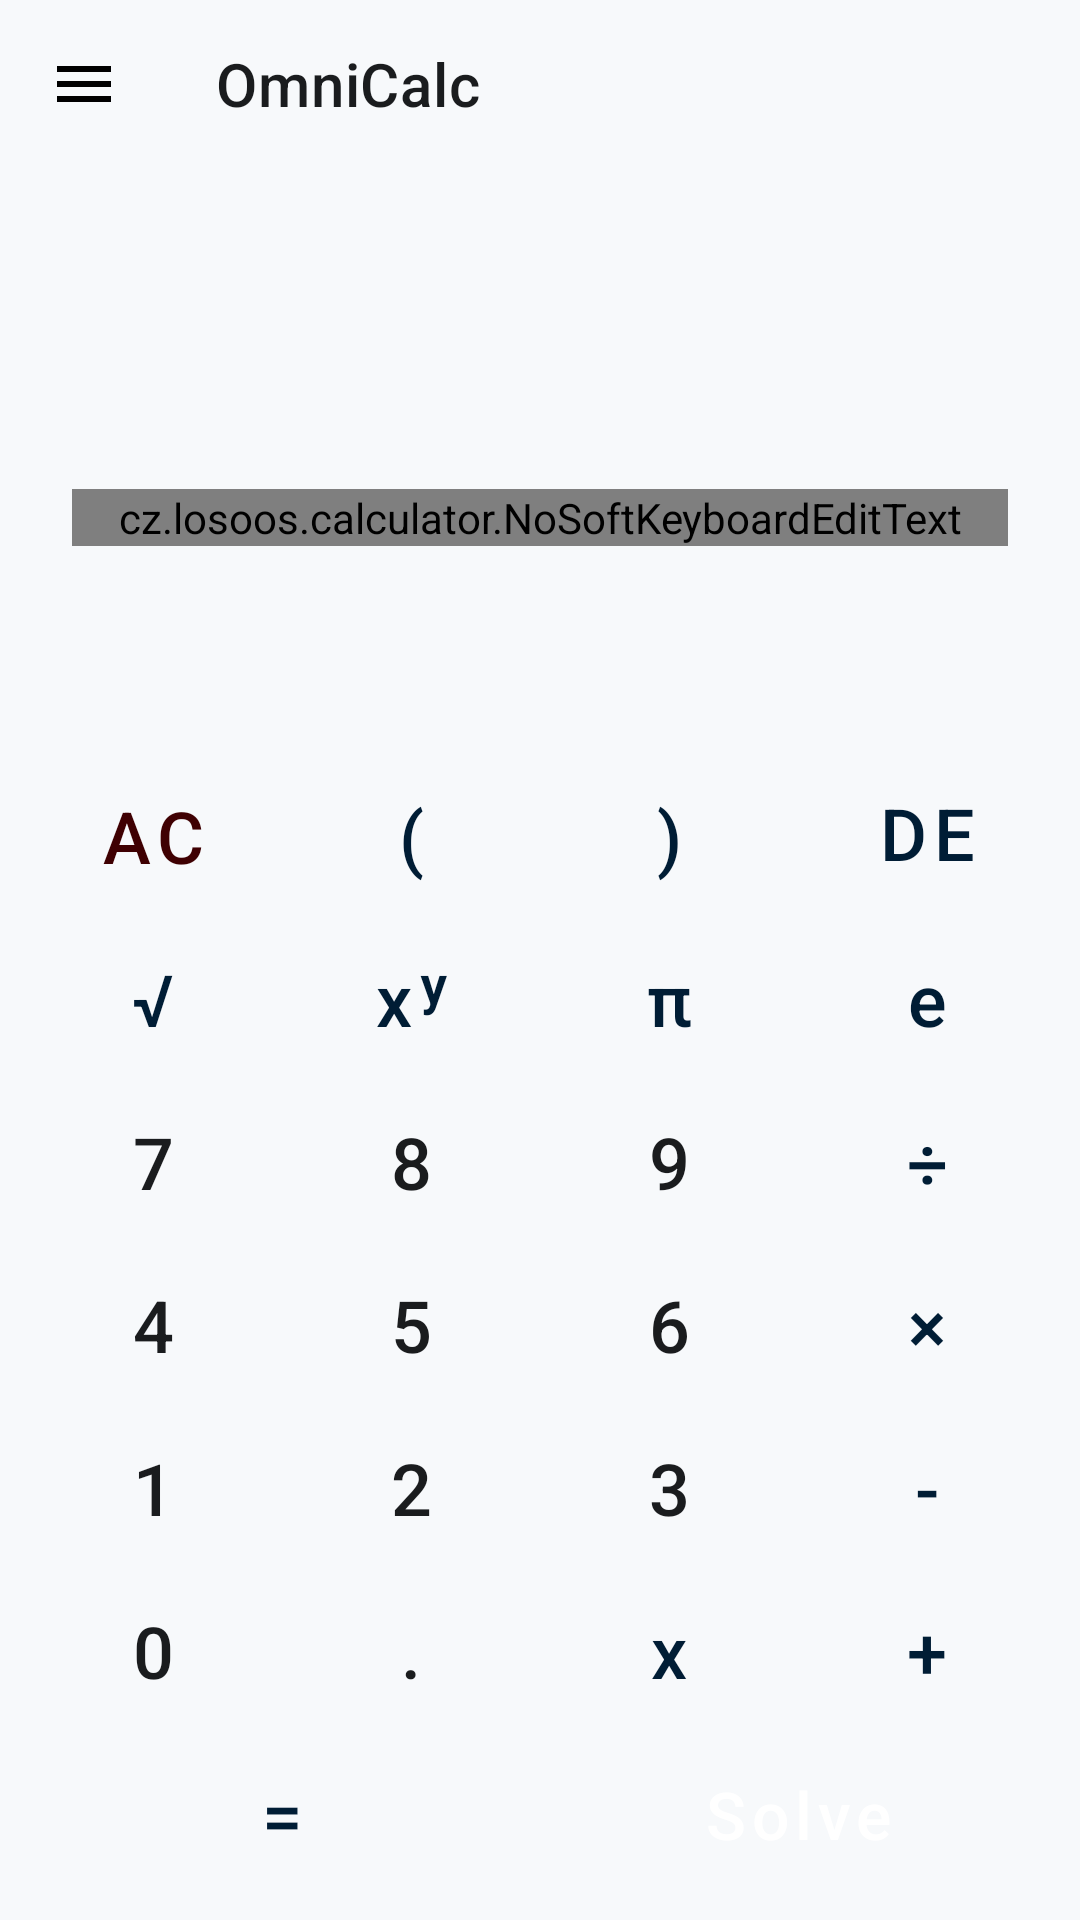

Android layout source for this screen:
<!-- AndroidManifest.xml: application theme Theme.MyApplication -->
<!-- res/layout/activity_main.xml -->
<?xml version="1.0" encoding="utf-8"?>
<androidx.drawerlayout.widget.DrawerLayout xmlns:android="http://schemas.android.com/apk/res/android"
    xmlns:app="http://schemas.android.com/apk/res-auto"
    android:id="@+id/drawerLayout"
    android:layout_width="match_parent"
    android:layout_height="match_parent"
    android:background="@color/calc_background">

    <androidx.constraintlayout.widget.ConstraintLayout
        android:layout_width="match_parent"
        android:layout_height="match_parent">

        <com.google.android.material.appbar.MaterialToolbar
            android:id="@+id/toolbar"
            android:layout_width="match_parent"
            android:layout_height="wrap_content"
            android:minHeight="?attr/actionBarSize"
            android:fitsSystemWindows="true"
            app:navigationIcon="@drawable/ic_menu"
            app:title="@string/app_name"
            app:titleTextColor="@color/calc_display_text"
            app:layout_constraintTop_toTopOf="parent" />

        
        <LinearLayout
            android:id="@+id/displayArea"
            android:layout_width="match_parent"
            android:layout_height="0dp"
            android:orientation="vertical"
            android:paddingHorizontal="24dp"
            android:paddingVertical="16dp"
            android:gravity="bottom|end"
            app:layout_constraintBottom_toTopOf="@+id/guideline"
            app:layout_constraintTop_toBottomOf="@id/toolbar">

            <cz.losoos.calculator.NoSoftKeyboardEditText
                android:id="@+id/equationInput"
                android:layout_width="match_parent"
                android:layout_height="wrap_content"
                android:background="@null"
                android:gravity="end"
                android:hint="@string/hint_input"
                android:inputType="text"
                android:maxLines="2"
                android:textColor="@color/calc_display_text"
                android:textSize="56sp"
                android:letterSpacing="-0.02" />

            <TextView
                android:id="@+id/resultText"
                android:layout_width="wrap_content"
                android:layout_height="wrap_content"
                android:layout_marginTop="8dp"
                android:text=""
                android:textColor="@color/calc_text_secondary"
                android:textSize="28sp" />
        </LinearLayout>

        <androidx.constraintlayout.widget.Guideline
            android:id="@+id/guideline"
            android:layout_width="wrap_content"
            android:layout_height="wrap_content"
            android:orientation="horizontal"
            app:layout_constraintGuide_percent="0.38" />

        <HorizontalScrollView
            android:id="@+id/letterBar"
            android:layout_width="match_parent"
            android:layout_height="wrap_content"
            android:background="@color/calc_btn_op_bg"
            android:visibility="gone"
            android:padding="4dp"
            app:layout_constraintBottom_toTopOf="@+id/keyboardArea">

            <LinearLayout
                android:id="@+id/letterContainer"
                android:layout_width="wrap_content"
                android:layout_height="wrap_content"
                android:orientation="horizontal" />
        </HorizontalScrollView>

        <LinearLayout
            android:id="@+id/keyboardArea"
            android:layout_width="match_parent"
            android:layout_height="0dp"
            android:orientation="vertical"
            android:padding="8dp"
            app:layout_constraintBottom_toBottomOf="parent"
            app:layout_constraintTop_toBottomOf="@id/guideline">

            <LinearLayout style="@style/CalcRow">
                <Button style="@style/CalcButton.Delete" android:text="AC" android:onClick="onClearClick" />
                <Button style="@style/CalcButton.Accent" android:text="(" android:onClick="onKeyClick" />
                <Button style="@style/CalcButton.Accent" android:text=")" android:onClick="onKeyClick" />
                <Button style="@style/CalcButton.Operator" android:text="DEL" android:onClick="onDeleteClick" />
            </LinearLayout>

            <LinearLayout style="@style/CalcRow">
                <Button style="@style/CalcButton.Accent" android:text="√" android:onClick="onKeyClick" />
                <Button style="@style/CalcButton.Accent" android:text="xʸ" android:onClick="onKeyClick" />
                <Button style="@style/CalcButton.Accent" android:text="π" android:onClick="onKeyClick" />
                <Button style="@style/CalcButton.Accent" android:text="e" android:onClick="onKeyClick" />
            </LinearLayout>

            <LinearLayout style="@style/CalcRow">
                <Button style="@style/CalcButton" android:text="7" android:onClick="onKeyClick" />
                <Button style="@style/CalcButton" android:text="8" android:onClick="onKeyClick" />
                <Button style="@style/CalcButton" android:text="9" android:onClick="onKeyClick" />
                <Button style="@style/CalcButton.Operator" android:text="÷" android:onClick="onKeyClick" />
            </LinearLayout>

            <LinearLayout style="@style/CalcRow">
                <Button style="@style/CalcButton" android:text="4" android:onClick="onKeyClick" />
                <Button style="@style/CalcButton" android:text="5" android:onClick="onKeyClick" />
                <Button style="@style/CalcButton" android:text="6" android:onClick="onKeyClick" />
                <Button style="@style/CalcButton.Operator" android:text="×" android:onClick="onKeyClick" />
            </LinearLayout>

            <LinearLayout style="@style/CalcRow">
                <Button style="@style/CalcButton" android:text="1" android:onClick="onKeyClick" />
                <Button style="@style/CalcButton" android:text="2" android:onClick="onKeyClick" />
                <Button style="@style/CalcButton" android:text="3" android:onClick="onKeyClick" />
                <Button style="@style/CalcButton.Operator" android:text="-" android:onClick="onKeyClick" />
            </LinearLayout>

            <LinearLayout style="@style/CalcRow">
                <Button style="@style/CalcButton" android:text="0" android:onClick="onKeyClick" />
                <Button android:id="@+id/decimalButton" style="@style/CalcButton" android:text="." android:onClick="onKeyClick" />
                <Button android:id="@+id/btnVariableX" style="@style/CalcButton.Operator" android:text="x" android:onClick="onKeyClick" />
                <Button style="@style/CalcButton.Operator" android:text="+" android:onClick="onKeyClick" />
            </LinearLayout>

            <LinearLayout style="@style/CalcRow">
                <Button style="@style/CalcButton.Operator" android:text="=" android:onClick="onKeyClick" />
                <Button android:id="@+id/solveButton" style="@style/CalcButton.Equal" android:text="@string/solve" />
            </LinearLayout>
        </LinearLayout>
    </androidx.constraintlayout.widget.ConstraintLayout>

    <com.google.android.material.navigation.NavigationView
        android:id="@+id/navigationView"
        android:layout_width="wrap_content"
        android:layout_height="match_parent"
        android:layout_gravity="start"
        android:fitsSystemWindows="true"
        app:menu="@menu/drawer_menu"
        app:headerLayout="@layout/nav_header"
        android:background="@color/calc_background" />

</androidx.drawerlayout.widget.DrawerLayout>
<!-- res/layout/nav_header.xml (included above) -->
<?xml version="1.0" encoding="utf-8"?>
<LinearLayout xmlns:android="http://schemas.android.com/apk/res/android"
    android:layout_width="match_parent"
    android:layout_height="160dp"
    android:background="@color/calc_btn_accent_bg"
    android:gravity="bottom"
    android:orientation="vertical"
    android:padding="16dp"
    android:theme="@style/ThemeOverlay.AppCompat.Dark">

    <TextView
        android:layout_width="wrap_content"
        android:layout_height="wrap_content"
        android:text="Calculator Tools"
        android:textAppearance="@style/TextAppearance.AppCompat.Body1"
        android:textSize="24sp"
        android:textStyle="bold" />

    <TextView
        android:layout_width="wrap_content"
        android:layout_height="wrap_content"
        android:text="Scientific &amp; Currency" />
</LinearLayout>
<!-- resources referenced by this layout -->
<resources>
  <color name="calc_background">#F7F9FB</color>
  <color name="calc_btn_accent_bg">#D3E4FF</color>
  <color name="calc_btn_op_bg">#E2E2E6</color>
  <color name="calc_display_text">#1A1C1E</color>
  <color name="calc_text_secondary">#42474E</color>
  <!-- drawable ic_menu (drawable) -->
  <vector xmlns:android="http://schemas.android.com/apk/res/android"
      android:width="24dp"
      android:height="24dp"
      android:viewportWidth="24"
      android:viewportHeight="24">
      <path
          android:fillColor="#FF000000"
          android:pathData="M3,18h18v-2H3V18zM3,13h18v-2H3V13zM3,6v2h18V6H3z" />
  </vector>
  <string name="app_name">OmniCalc</string>
  <string name="hint_input">Enter equations (e.g. x+y=10; x-y=2)</string>
  <string name="solve">Solve</string>
  <style name="CalcButton" parent="Widget.MaterialComponents.Button.UnelevatedButton">
          <item name="android:layout_width">0dp</item>
          <item name="android:layout_height">match_parent</item>
          <item name="android:layout_weight">1</item>
          <item name="android:layout_margin">6dp</item>
          <item name="android:insetTop">0dp</item>
          <item name="android:insetBottom">0dp</item>
          <item name="android:textSize">24sp</item>
          <item name="android:textColor">@color/calc_btn_num_text</item>
          <item name="android:textAllCaps">false</item>
          <item name="backgroundTint">@color/calc_btn_num_bg</item>
          <item name="shapeAppearanceOverlay">@style/ShapeAppearance.Calc.Button</item>
      </style>
  <style name="CalcButton.Accent">
          <item name="backgroundTint">@color/calc_btn_accent_bg</item>
          <item name="android:textColor">@color/calc_btn_accent_text</item>
      </style>
  <style name="CalcButton.Delete">
          <item name="backgroundTint">@color/calc_btn_del_bg</item>
          <item name="android:textColor">@color/calc_btn_del_text</item>
      </style>
  <style name="CalcButton.Equal">
          <item name="backgroundTint">@color/calc_btn_eq_bg</item>
          <item name="android:textColor">@color/calc_btn_eq_text</item>
          <item name="android:textSize">22sp</item>
      </style>
  <style name="CalcButton.Operator">
          <item name="backgroundTint">@color/calc_btn_op_bg</item>
          <item name="android:textColor">@color/calc_btn_op_text</item>
      </style>
  <style name="CalcRow">
          <item name="android:layout_width">match_parent</item>
          <item name="android:layout_height">0dp</item>
          <item name="android:layout_weight">1</item>
          <item name="android:orientation">horizontal</item>
      </style>
  <style name="Theme.MyApplication" parent="Theme.MaterialComponents.DayNight.NoActionBar">
          <item name="colorPrimary">@color/calc_btn_eq_bg</item>
          <item name="colorPrimaryVariant">@color/calc_btn_eq_bg</item>
          <item name="colorOnPrimary">@color/calc_btn_eq_text</item>
          <item name="android:statusBarColor">@android:color/transparent</item>
          <item name="android:windowLightStatusBar">true</item>
          <item name="android:navigationBarColor">@android:color/transparent</item>
      </style>
  <color name="calc_btn_num_text">#1A1C1E</color>
  <color name="calc_btn_num_bg">#FFFFFF</color>
  <style name="ShapeAppearance.Calc.Button" parent="">
          <item name="cornerSize">50%</item>
      </style>
  <color name="calc_btn_accent_text">#001D35</color>
  <color name="calc_btn_del_bg">#FAD8D6</color>
  <color name="calc_btn_del_text">#3F0002</color>
  <color name="calc_btn_eq_bg">#0061A4</color>
  <color name="calc_btn_eq_text">#FFFFFF</color>
  <color name="calc_btn_op_text">#001D35</color>
</resources>
